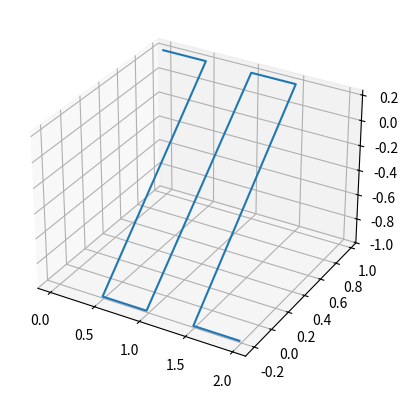

Generate this figure with matplotlib:
import numpy as np
import matplotlib.pyplot as plt
import pandas as pd
from scipy.signal import square

fs=100 # sample rate, Hz
fm=1 # message frequency, Hz
t=2 # duration, seconds
fc=0 # carrier frequency, Hz (zero for baseband)

t_arr = np.arange(0,t,fs**-1) # The array of time samples

phi = square(2*np.pi*fm*t_arr) # message
signal = np.exp(1j*phi) * np.exp(1j*-np.pi/4)

x=t_arr
y=np.real(signal)
z=np.imag(signal)

csvDF=pd.DataFrame()
x_pd = pd.DataFrame({'t':x})
y_pd = pd.DataFrame({'real':y})
z_pd = pd.DataFrame({'imag':z})

fig, ax = plt.subplots(subplot_kw=dict(projection='3d'))
ax.plot(x, y, z)

csvDF=pd.concat([x_pd, y_pd, z_pd], axis=1)
csvDF.to_csv("baseband-PSK-helix.csv", index=False)

plt.show()
